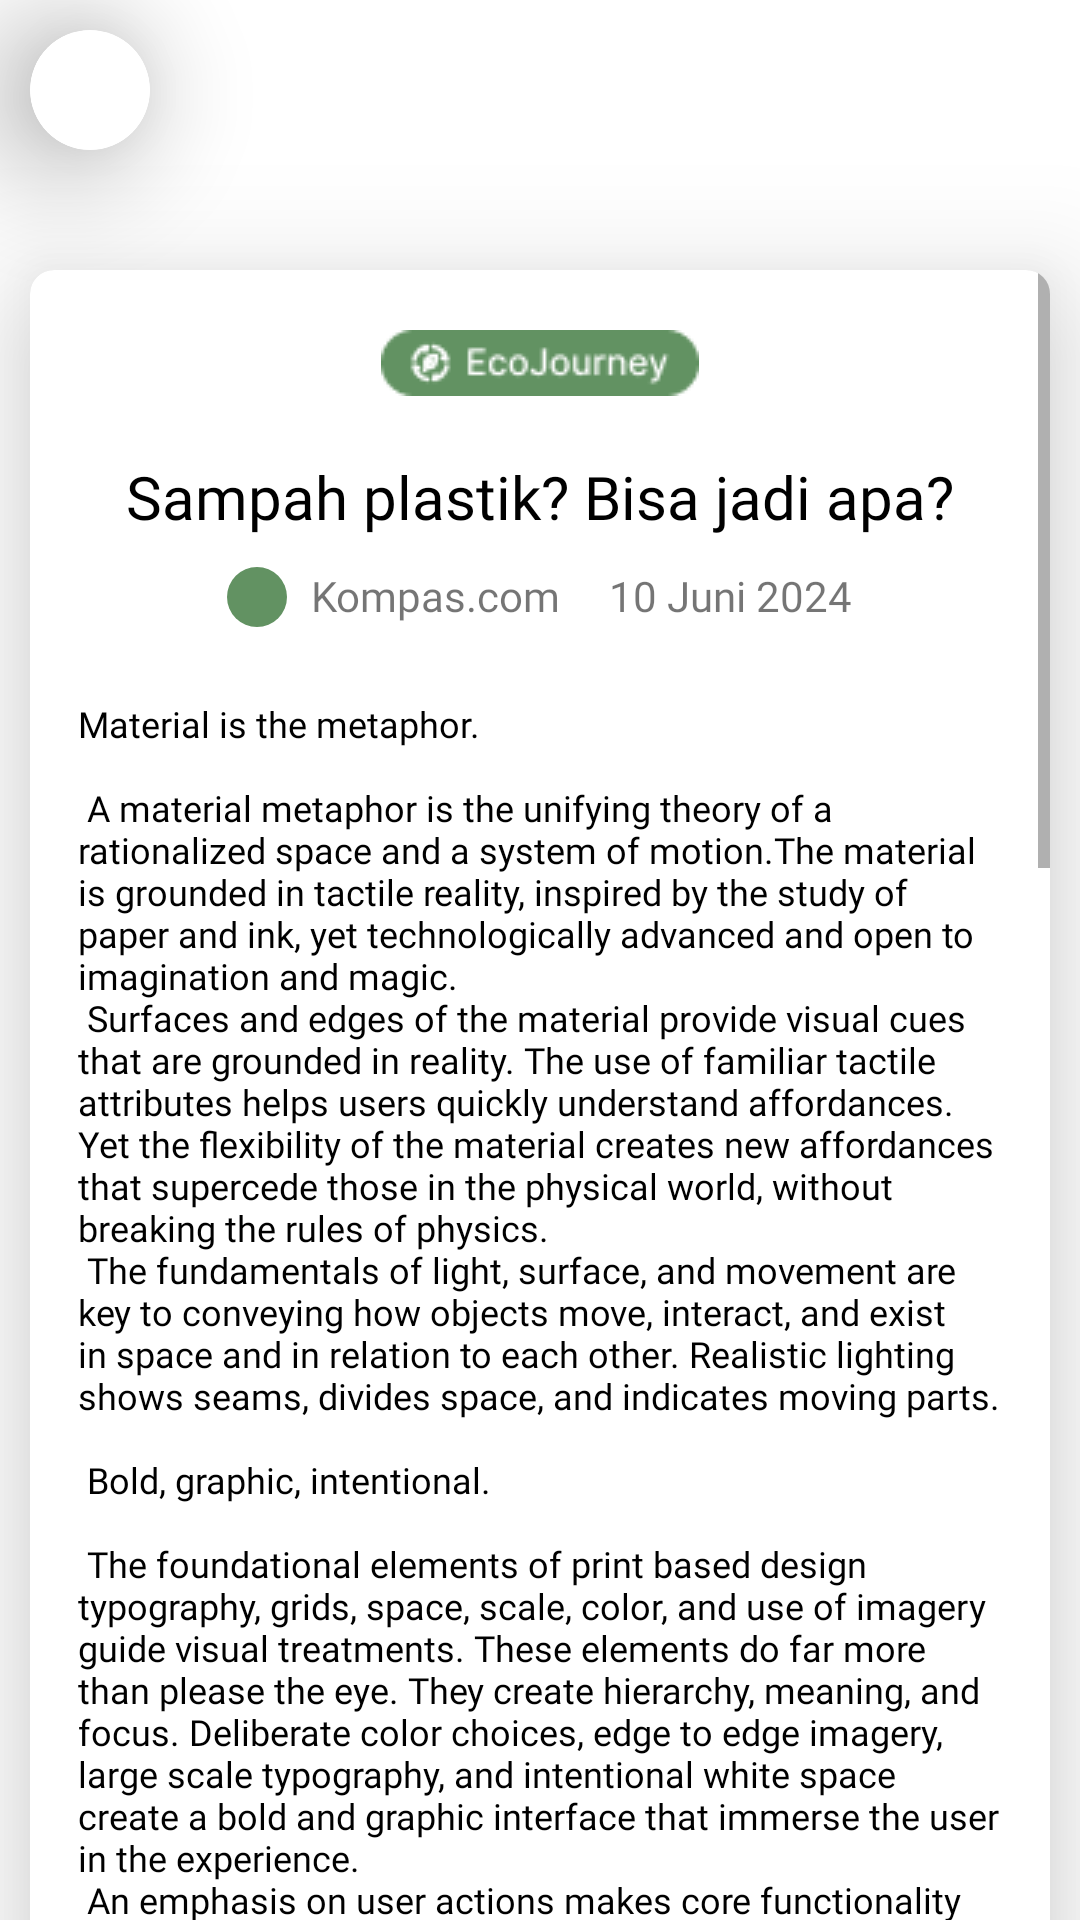

Produce the Android XML layout that renders to this screen, including the resource entries it uses.
<!-- AndroidManifest.xml: application theme Theme.EcoJourney -->
<!-- res/layout/fragment_detail_article.xml -->
<?xml version="1.0" encoding="utf-8"?>
<FrameLayout xmlns:android="http://schemas.android.com/apk/res/android"
    xmlns:app="http://schemas.android.com/apk/res-auto"
    xmlns:tools="http://schemas.android.com/tools"
    android:layout_width="match_parent"
    android:layout_height="match_parent"
    android:orientation="vertical"
    tools:context=".ui.article.DetailArticleFragment">

    <ImageView
        android:id="@+id/articleImage"
        android:layout_width="match_parent"
        android:layout_height="240dp"
        android:importantForAccessibility="no"
        android:src="@drawable/carousel_metal"
        android:scaleType="centerCrop"
        />

    <androidx.constraintlayout.widget.ConstraintLayout
        android:layout_width="match_parent"
        android:layout_height="wrap_content"
        >

        <androidx.cardview.widget.CardView
            android:id="@+id/backCard"
            android:layout_width="wrap_content"
            android:layout_height="wrap_content"
            android:layout_marginStart="10dp"
            android:layout_marginTop="10dp"
            android:paddingBottom="60dp"
            app:cardCornerRadius="25dp"
            app:cardElevation="25dp"
            app:layout_constraintStart_toStartOf="parent"
            app:layout_constraintTop_toTopOf="parent">

            <androidx.constraintlayout.widget.ConstraintLayout
                android:layout_width="match_parent"
                android:layout_height="match_parent">

                <ImageView
                    android:layout_width="wrap_content"
                    android:layout_height="wrap_content"
                    android:importantForAccessibility="no"
                    android:src="@drawable/back_background"
                    app:layout_constraintStart_toStartOf="parent"
                    app:layout_constraintTop_toTopOf="parent" />

                <ImageView
                    android:layout_width="wrap_content"
                    android:layout_height="wrap_content"
                    android:contentDescription="@string/back_button"
                    android:src="@drawable/ic_back"
                    app:layout_constraintBottom_toBottomOf="parent"
                    app:layout_constraintEnd_toEndOf="parent"
                    app:layout_constraintStart_toStartOf="parent"
                    app:layout_constraintTop_toTopOf="parent" />

            </androidx.constraintlayout.widget.ConstraintLayout>

        </androidx.cardview.widget.CardView>

        <androidx.cardview.widget.CardView
            android:id="@+id/detailCard"
            android:layout_width="match_parent"
            android:layout_height="wrap_content"
            android:layout_marginTop="40dp"
            app:cardCornerRadius="8dp"
            app:cardElevation="25dp"
            android:layout_marginHorizontal="10dp"
            app:layout_constraintEnd_toEndOf="parent"
            app:layout_constraintStart_toStartOf="parent"
            app:layout_constraintTop_toBottomOf="@+id/backCard">

            <ScrollView
                android:layout_width="match_parent"
                android:layout_height="match_parent">

                <androidx.constraintlayout.widget.ConstraintLayout
                    android:layout_width="match_parent"
                    android:layout_height="wrap_content"
                    android:layout_marginTop="10dp">

                    <ImageView
                        android:id="@+id/labelEcoJourney"
                        android:layout_width="wrap_content"
                        android:layout_height="wrap_content"
                        android:contentDescription="@string/back_button"
                        android:src="@drawable/label_ecojourney"
                        android:layout_marginVertical="10dp"
                        app:layout_constraintBottom_toTopOf="@id/articleTitle"
                        app:layout_constraintEnd_toEndOf="parent"
                        app:layout_constraintStart_toStartOf="parent"
                        app:layout_constraintTop_toTopOf="parent" />

                    <TextView
                        android:id="@+id/articleTitle"
                        android:layout_width="match_parent"
                        android:layout_height="wrap_content"
                        android:text="Sampah plastik? Bisa jadi apa?"
                        android:fontFamily="@font/inter_bold"
                        android:textColor="@color/black"
                        android:gravity="center_horizontal"
                        android:textSize="20sp"
                        android:layout_marginVertical="10dp"
                        app:layout_constraintTop_toBottomOf="@+id/labelEcoJourney"
                        app:layout_constraintStart_toStartOf="parent"
                        app:layout_constraintBottom_toTopOf="@+id/articlePublishLayout"
                        app:layout_constraintEnd_toEndOf="parent" />

                    <LinearLayout
                        android:id="@+id/articlePublishLayout"
                        android:layout_width="match_parent"
                        android:layout_height="wrap_content"
                        android:orientation="horizontal"
                        android:layout_marginBottom="10dp"
                        android:gravity="center_horizontal"
                        app:layout_constraintBottom_toTopOf="@+id/articleContent"
                        app:layout_constraintTop_toBottomOf="@+id/articleTitle"
                        app:layout_constraintStart_toStartOf="parent"
                        app:layout_constraintEnd_toEndOf="parent">

                        <ImageView
                            android:layout_width="wrap_content"
                            android:layout_height="wrap_content"
                            android:src="@drawable/publish_dot"
                            android:backgroundTint="@color/primary"
                            android:layout_marginEnd="8dp"
                            />

                        <TextView
                            android:id="@+id/articlePublisher"
                            android:layout_width="wrap_content"
                            android:layout_height="wrap_content"
                            android:text="@string/publisher_placeholder"
                            android:fontFamily="@font/inter_medium"
                            android:layout_marginEnd="16dp"
                            />

                        <TextView
                            android:id="@+id/articleDate"
                            android:layout_width="wrap_content"
                            android:layout_height="wrap_content"
                            android:text="@string/publish_date_placeholder"
                            android:fontFamily="@font/inter_regular"
                            />

                    </LinearLayout>

                    <TextView
                        android:id="@+id/articleContent"
                        android:layout_width="match_parent"
                        android:layout_height="wrap_content"
                        android:layout_marginTop="24dp"
                        android:fontFamily="@font/inter_regular"
                        android:paddingHorizontal="16dp"
                        android:text="@string/large_text"
                        android:textColor="@color/black"
                        android:textSize="12sp"
                        android:paddingBottom="200dp"
                        app:layout_constraintEnd_toEndOf="parent"
                        app:layout_constraintHorizontal_bias="0.0"
                        app:layout_constraintStart_toStartOf="parent"
                        app:layout_constraintTop_toBottomOf="@+id/articlePublishLayout" />

                </androidx.constraintlayout.widget.ConstraintLayout>

            </ScrollView>

        </androidx.cardview.widget.CardView>

    </androidx.constraintlayout.widget.ConstraintLayout>
</FrameLayout>
<!-- resources referenced by this layout -->
<resources>
  <color name="black">#FF000000</color>
  <color name="primary">#629262</color>
  <string name="back_button">Back Button</string>
  <string name="publish_date_placeholder">10 Juni 2024</string>
  <string name="publisher_placeholder">Kompas.com</string>
  <color name="white">#FFFFFFFF</color>
  <color name="primary2">#72B65C</color>
  <color name="ngreen_300">#45624E</color>
</resources>
